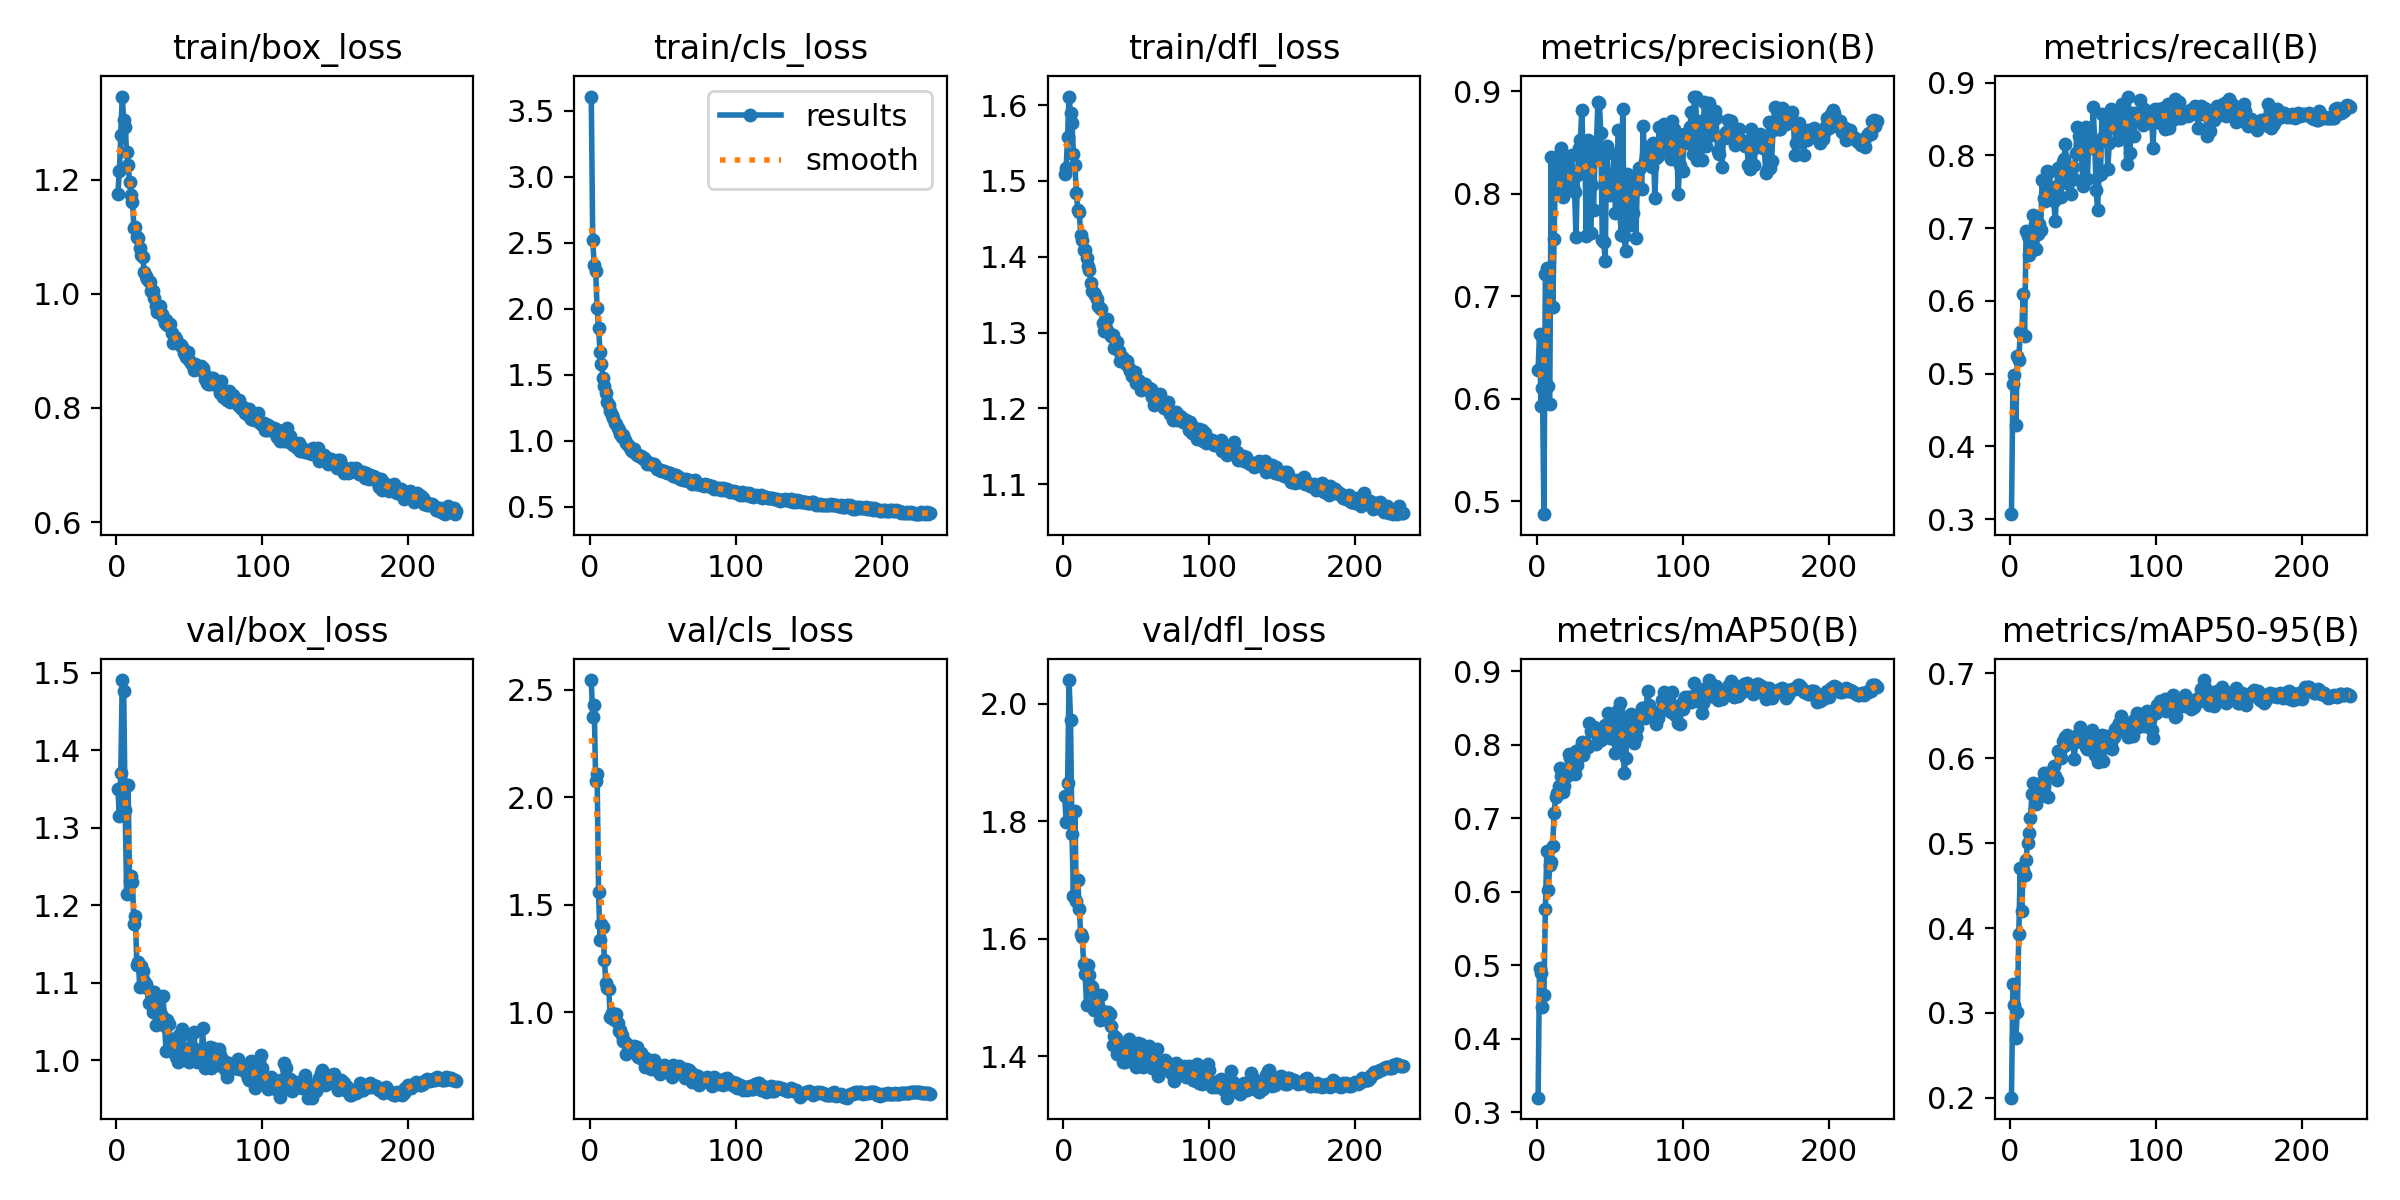

Data behind this chart, as committed beside it:
epoch, train/box_loss, train/cls_loss, train/dfl_loss, metrics/precision(B), metrics/recall(B), metrics/mAP50(B), metrics/mAP50-95(B), val/box_loss, val/cls_loss, val/dfl_loss, lr/pg0, lr/pg1, lr/pg2
1, 1.175, 3.608, 1.509, 0.6278, 0.3068, 0.3198, 0.2003, 1.351, 2.545, 1.843, 0.003327, 0.003327, 0.003327
2, 1.215, 2.521, 1.517, 0.6633, 0.4851, 0.4957, 0.3346, 1.316, 2.374, 1.798, 0.006644, 0.006644, 0.006644
3, 1.278, 2.334, 1.558, 0.5933, 0.4985, 0.4898, 0.3094, 1.371, 2.429, 1.864, 0.009944, 0.009944, 0.009944
4, 1.346, 2.283, 1.611, 0.61, 0.43, 0.4429, 0.2711, 1.491, 2.078, 2.04, 0.009926, 0.009926, 0.009926
5, 1.306, 2.006, 1.589, 0.4872, 0.524, 0.46, 0.3006, 1.477, 2.11, 1.973, 0.009926, 0.009926, 0.009926
6, 1.293, 1.852, 1.577, 0.7222, 0.5183, 0.5771, 0.3926, 1.324, 1.558, 1.778, 0.009901, 0.009901, 0.009901
7, 1.249, 1.675, 1.536, 0.728, 0.5569, 0.6549, 0.4703, 1.215, 1.335, 1.673, 0.009876, 0.009876, 0.009876
8, 1.227, 1.583, 1.521, 0.612, 0.554, 0.602, 0.4199, 1.355, 1.413, 1.817, 0.009851, 0.009851, 0.009851
9, 1.196, 1.476, 1.484, 0.5948, 0.609, 0.6367, 0.4688, 1.231, 1.399, 1.665, 0.009827, 0.009827, 0.009827
10, 1.173, 1.413, 1.462, 0.836, 0.552, 0.6407, 0.4619, 1.238, 1.245, 1.7, 0.009802, 0.009802, 0.009802
11, 1.162, 1.363, 1.458, 0.6891, 0.6959, 0.6626, 0.4804, 1.231, 1.137, 1.651, 0.009777, 0.009777, 0.009777
12, 1.116, 1.296, 1.428, 0.756, 0.6891, 0.7072, 0.5005, 1.176, 1.112, 1.607, 0.009753, 0.009753, 0.009753
13, 1.117, 1.272, 1.422, 0.831, 0.663, 0.7284, 0.5118, 1.187, 1.111, 1.602, 0.009728, 0.009728, 0.009728
14, 1.099, 1.222, 1.409, 0.8223, 0.685, 0.7338, 0.5291, 1.123, 0.9772, 1.558, 0.009703, 0.009703, 0.009703
15, 1.098, 1.192, 1.409, 0.8376, 0.6731, 0.7439, 0.5574, 1.127, 0.9969, 1.54, 0.009678, 0.009678, 0.009678
16, 1.081, 1.173, 1.398, 0.8058, 0.7183, 0.7688, 0.5701, 1.095, 0.9689, 1.487, 0.009654, 0.009654, 0.009654
17, 1.068, 1.136, 1.388, 0.8446, 0.7056, 0.7572, 0.5614, 1.122, 0.9651, 1.554, 0.009629, 0.009629, 0.009629
18, 1.065, 1.126, 1.383, 0.7971, 0.6713, 0.7355, 0.5463, 1.116, 0.9942, 1.538, 0.009604, 0.009604, 0.009604
19, 1.039, 1.095, 1.365, 0.8031, 0.6918, 0.743, 0.5569, 1.102, 0.953, 1.52, 0.009579, 0.009579, 0.009579
20, 1.032, 1.083, 1.355, 0.8176, 0.7052, 0.766, 0.5639, 1.098, 0.9147, 1.518, 0.009555, 0.009555, 0.009555
21, 1.027, 1.052, 1.351, 0.8297, 0.6968, 0.7568, 0.5552, 1.093, 0.9189, 1.478, 0.00953, 0.00953, 0.00953
22, 1.023, 1.03, 1.35, 0.8152, 0.7661, 0.7867, 0.5716, 1.074, 0.8941, 1.506, 0.009505, 0.009505, 0.009505
23, 1.022, 1.047, 1.344, 0.8195, 0.7408, 0.7816, 0.5829, 1.075, 0.8699, 1.486, 0.00948, 0.00948, 0.00948
24, 1.006, 1.004, 1.335, 0.8376, 0.7375, 0.7774, 0.5781, 1.075, 0.8652, 1.486, 0.009456, 0.009456, 0.009456
25, 1.006, 0.9859, 1.332, 0.8069, 0.779, 0.7793, 0.5821, 1.063, 0.8075, 1.462, 0.009431, 0.009431, 0.009431
26, 0.9929, 0.9671, 1.331, 0.8016, 0.742, 0.7594, 0.5544, 1.088, 0.8489, 1.504, 0.009406, 0.009406, 0.009406
27, 0.9789, 0.9602, 1.312, 0.7577, 0.7768, 0.791, 0.5795, 1.046, 0.8396, 1.464, 0.009381, 0.009381, 0.009381
28, 0.968, 0.9274, 1.302, 0.8186, 0.7473, 0.772, 0.5798, 1.068, 0.8252, 1.475, 0.009357, 0.009357, 0.009357
29, 0.968, 0.9222, 1.306, 0.8446, 0.7527, 0.785, 0.5805, 1.076, 0.8376, 1.475, 0.009332, 0.009332, 0.009332
30, 0.9783, 0.9354, 1.317, 0.8528, 0.7368, 0.7937, 0.5912, 1.063, 0.8456, 1.473, 0.009307, 0.009307, 0.009307
31, 0.9651, 0.9081, 1.301, 0.8822, 0.7096, 0.8041, 0.5783, 1.058, 0.8141, 1.474, 0.009282, 0.009282, 0.009282
32, 0.9596, 0.8915, 1.298, 0.8306, 0.7579, 0.7857, 0.5747, 1.083, 0.841, 1.472, 0.009258, 0.009258, 0.009258
33, 0.9491, 0.8939, 1.295, 0.8453, 0.7822, 0.8007, 0.6088, 1.044, 0.7931, 1.451, 0.009233, 0.009233, 0.009233
34, 0.9544, 0.8848, 1.297, 0.7588, 0.7793, 0.7951, 0.6084, 1.013, 0.8051, 1.419, 0.009208, 0.009208, 0.009208
35, 0.9452, 0.8875, 1.28, 0.8525, 0.7424, 0.797, 0.6004, 1.052, 0.8112, 1.435, 0.009183, 0.009183, 0.009183
36, 0.9448, 0.8674, 1.287, 0.8446, 0.7916, 0.8296, 0.6197, 1.047, 0.7854, 1.431, 0.009158, 0.009158, 0.009158
37, 0.9473, 0.8685, 1.287, 0.762, 0.7955, 0.8188, 0.6137, 1.014, 0.7942, 1.403, 0.009134, 0.009134, 0.009134
38, 0.9313, 0.8567, 1.276, 0.8091, 0.816, 0.824, 0.6246, 1.017, 0.7448, 1.408, 0.009109, 0.009109, 0.009109
39, 0.9145, 0.8214, 1.263, 0.7841, 0.7616, 0.8243, 0.6273, 1.027, 0.7823, 1.417, 0.009084, 0.009084, 0.009084
40, 0.9247, 0.8405, 1.267, 0.8383, 0.7845, 0.8215, 0.6201, 1.01, 0.7508, 1.415, 0.009059, 0.009059, 0.009059
41, 0.9203, 0.8208, 1.266, 0.8503, 0.7812, 0.8009, 0.6175, 1.004, 0.7528, 1.39, 0.009035, 0.009035, 0.009035
42, 0.9147, 0.8275, 1.264, 0.8893, 0.7472, 0.8068, 0.6235, 0.9973, 0.7396, 1.39, 0.00901, 0.00901, 0.00901
43, 0.9115, 0.8207, 1.258, 0.8885, 0.7837, 0.8197, 0.6208, 1.033, 0.7457, 1.415, 0.008985, 0.008985, 0.008985
44, 0.911, 0.8231, 1.263, 0.8598, 0.7674, 0.8058, 0.5994, 1.031, 0.7792, 1.411, 0.00896, 0.00896, 0.00896
45, 0.9078, 0.8117, 1.254, 0.7545, 0.8028, 0.8115, 0.6194, 1.041, 0.7532, 1.429, 0.008936, 0.008936, 0.008936
46, 0.896, 0.7893, 1.25, 0.7531, 0.8388, 0.8192, 0.6268, 0.9999, 0.7348, 1.399, 0.008911, 0.008911, 0.008911
47, 0.9, 0.7901, 1.243, 0.7349, 0.827, 0.8264, 0.6209, 1.005, 0.7288, 1.391, 0.008886, 0.008886, 0.008886
48, 0.8893, 0.7801, 1.244, 0.847, 0.8037, 0.8257, 0.6371, 1.012, 0.7123, 1.413, 0.008861, 0.008861, 0.008861
49, 0.8974, 0.7745, 1.248, 0.8187, 0.8009, 0.8426, 0.6232, 1.016, 0.7371, 1.405, 0.008837, 0.008837, 0.008837
50, 0.8849, 0.77, 1.234, 0.7986, 0.7582, 0.809, 0.6215, 0.9973, 0.7403, 1.381, 0.008812, 0.008812, 0.008812
51, 0.8791, 0.7733, 1.238, 0.8059, 0.8383, 0.8355, 0.627, 1.033, 0.756, 1.422, 0.008787, 0.008787, 0.008787
52, 0.8778, 0.7649, 1.236, 0.8005, 0.8396, 0.8101, 0.6127, 1.005, 0.7518, 1.405, 0.008762, 0.008762, 0.008762
53, 0.8662, 0.7589, 1.225, 0.8385, 0.7675, 0.8072, 0.6109, 1.037, 0.7432, 1.42, 0.008738, 0.008738, 0.008738
54, 0.877, 0.7538, 1.232, 0.781, 0.8233, 0.7888, 0.6101, 1.015, 0.729, 1.401, 0.008713, 0.008713, 0.008713
55, 0.8718, 0.7588, 1.227, 0.8018, 0.8163, 0.8152, 0.622, 0.9984, 0.742, 1.382, 0.008688, 0.008688, 0.008688
56, 0.871, 0.745, 1.232, 0.8625, 0.8097, 0.8467, 0.6336, 1.006, 0.6997, 1.395, 0.008663, 0.008663, 0.008663
57, 0.8681, 0.7327, 1.227, 0.7825, 0.8662, 0.8561, 0.6276, 0.9991, 0.7579, 1.387, 0.008639, 0.008639, 0.008639
58, 0.8735, 0.7359, 1.224, 0.7603, 0.8198, 0.7936, 0.6035, 0.9997, 0.713, 1.398, 0.008614, 0.008614, 0.008614
59, 0.8692, 0.7419, 1.227, 0.8826, 0.7529, 0.835, 0.6209, 1.041, 0.7195, 1.418, 0.008589, 0.008589, 0.008589
60, 0.8619, 0.7276, 1.225, 0.7584, 0.7251, 0.7612, 0.5959, 1.008, 0.7418, 1.409, 0.008564, 0.008564, 0.008564
... 173 more rows
